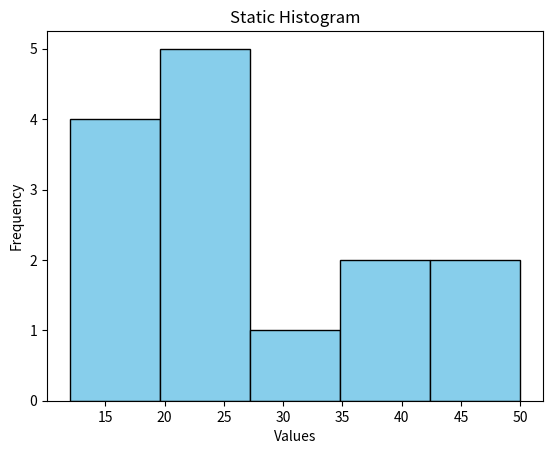

This chart was generated by the following Python code:
import matplotlib.pyplot as plt

# Sample data
data = [12, 15, 18, 20, 22, 25, 30, 35, 40, 45, 50, 18, 22, 25]

# Create histogram
plt.hist(data, bins=5, color='skyblue', edgecolor='black')

plt.title("Static Histogram")
plt.xlabel("Values")
plt.ylabel("Frequency")

plt.show()
